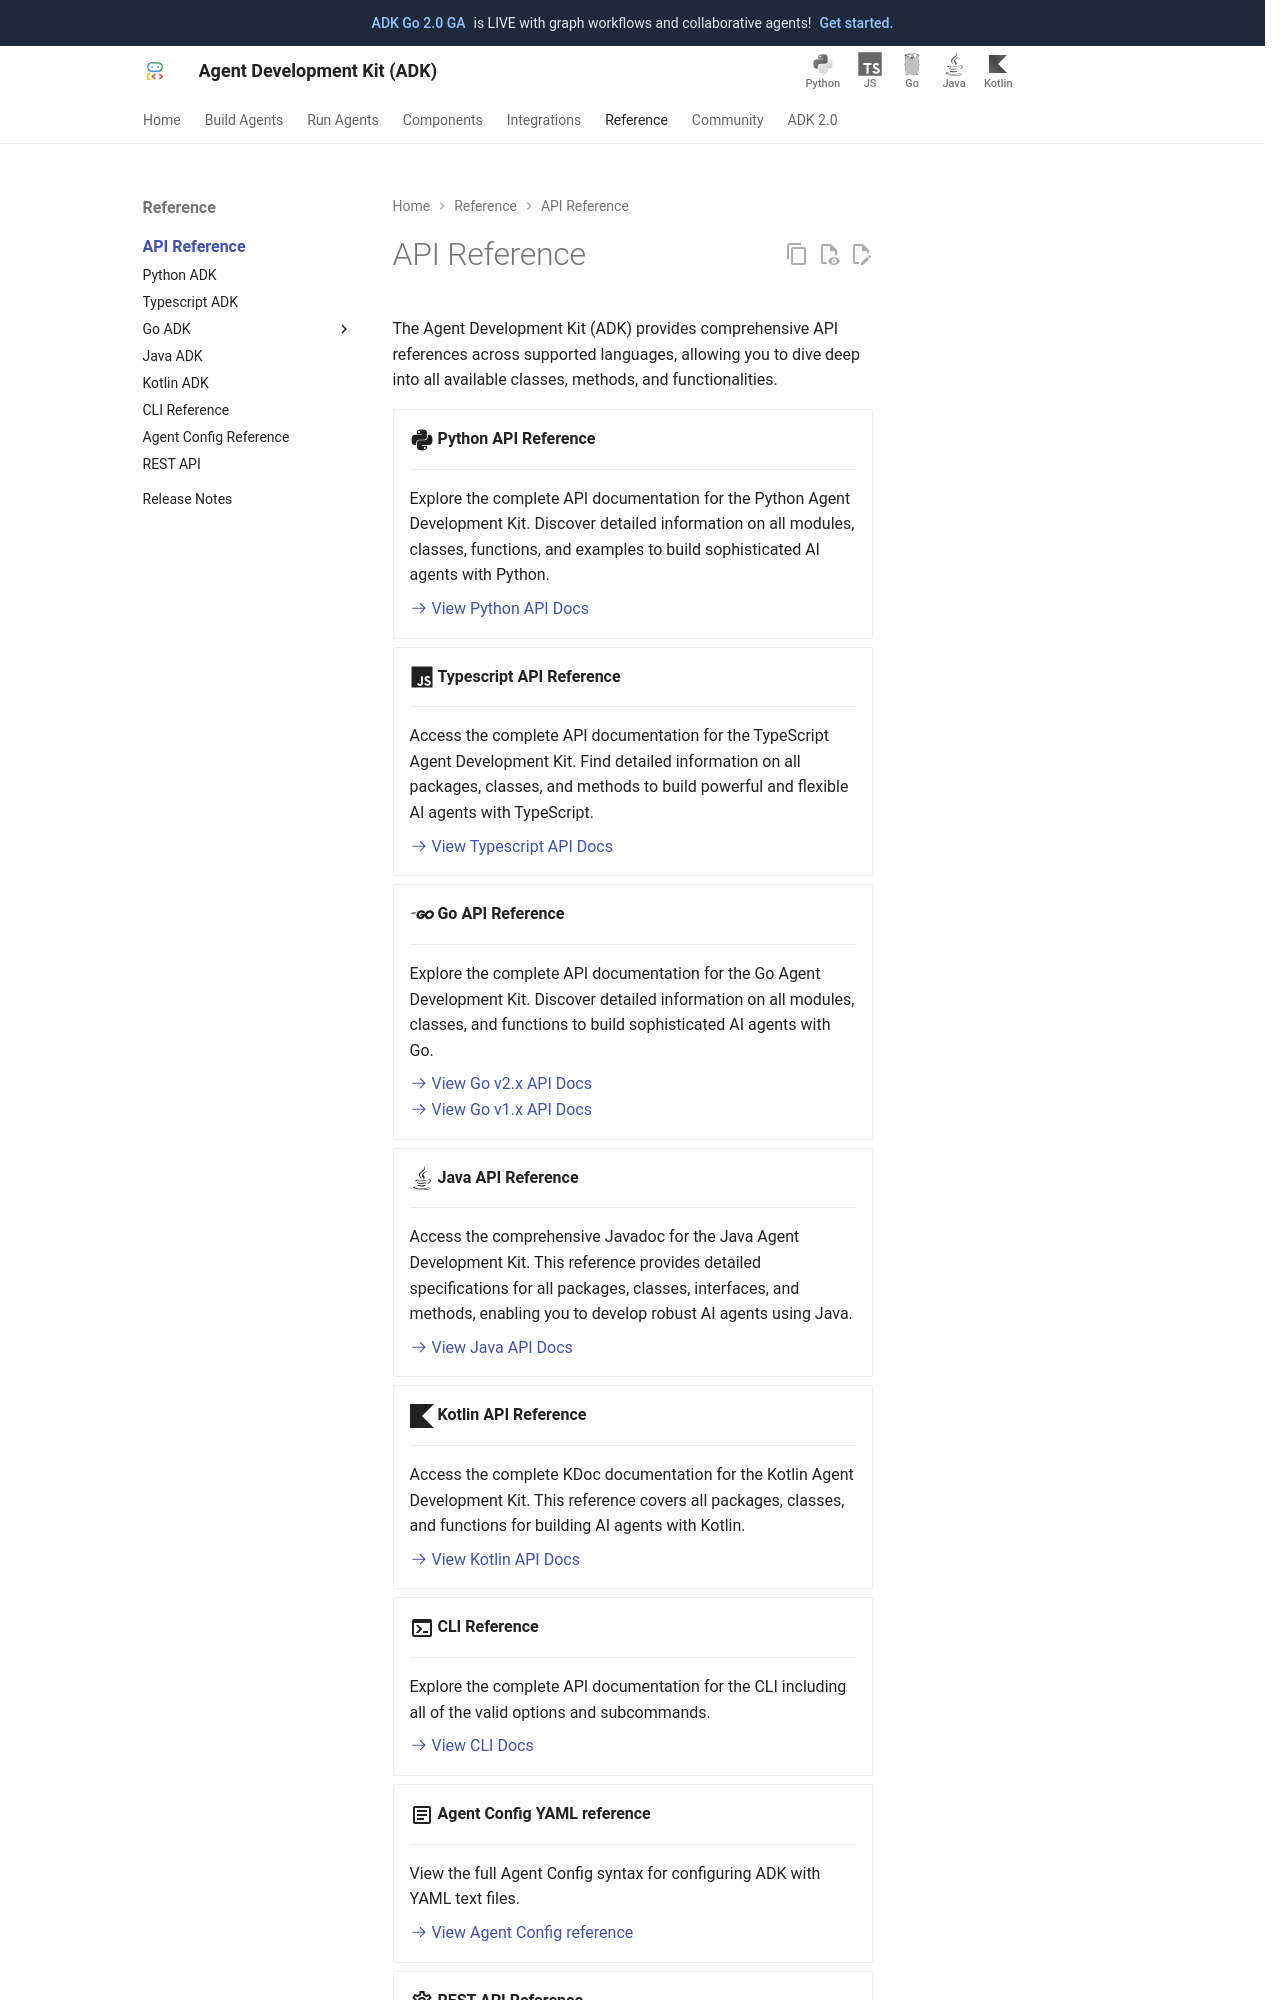

repository: xuanyang15/adk-docs-xy · page: api-reference/index.html · generator: mkdocs

# API Reference

The Agent Development Kit (ADK) provides comprehensive API references for both Python and Java, allowing you to dive deep into all available classes, methods, and functionalities.

<div class="grid cards" markdown>

-   :fontawesome-brands-python:{ .lg .middle } **Python API Reference**

    ---
    Explore the complete API documentation for the Python Agent Development Kit. Discover detailed information on all modules, classes, functions, and examples to build sophisticated AI agents with Python.

    [:octicons-arrow-right-24: View Python API Docs](python/index.html) <br>
    <!-- Assuming your Python API docs are in a 'python' subdirectory -->
    <!-- Or link to an external ReadTheDocs, etc. -->
    <!-- [:octicons-arrow-right-24: View Python API Docs](python/index.html) -->

<!-- This comment forces a block separation -->

-   :fontawesome-brands-java:{ .lg .middle } **Java API Reference**

    ---
    Access the comprehensive Javadoc for the Java Agent Development Kit. This reference provides detailed specifications for all packages, classes, interfaces, and methods, enabling you to develop robust AI agents using Java.

    [:octicons-arrow-right-24: View Java API Docs](java/index.html) <br>
    <!-- Assuming your Java API docs (Javadocs) are in a 'java' subdirectory -->
    <!-- Or link to an external Javadoc hosting site -->
    <!-- [:octicons-arrow-right-24: View Java API Docs](java/index.html) -->

<!-- This comment forces a block separation -->

-   :material-console:{ .lg .middle } **CLI Reference**

    ---
    Explore the complete API documentation for the CLI including all of the 
    valid options and subcommands. 

    [:octicons-arrow-right-24: View CLI Docs](cli/index.html) <br>

<!-- This comment forces a block separation -->

-   :material-text-box-outline:{ .lg .middle } **Agent Config YAML reference**

    ---
    View the full Agent Config syntax for configuring ADK with 
    YAML text files.

    [:octicons-arrow-right-24: View Agent Config reference](agentconfig/index.html) <br>

<!-- This comment forces a block separation -->
